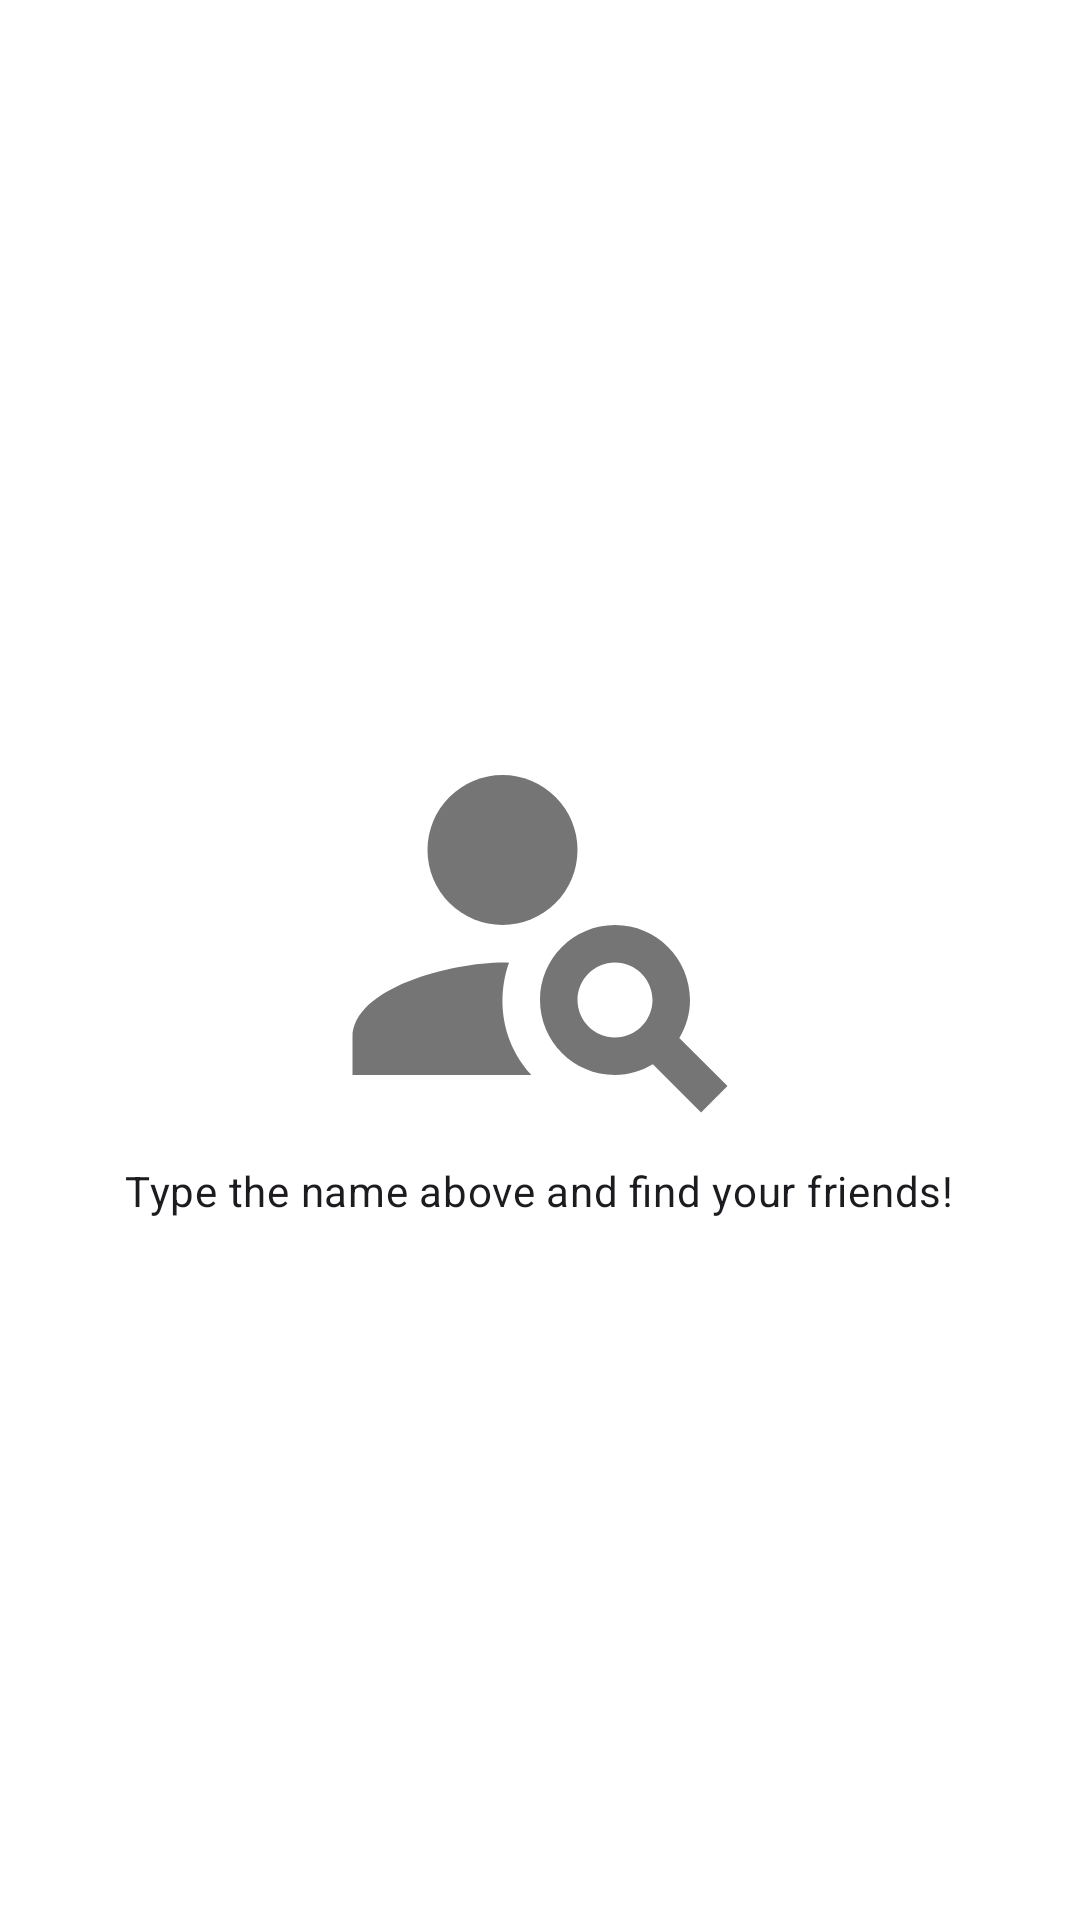

Layout XML and referenced resources for this Android screen:
<!-- AndroidManifest.xml: application theme Theme.MyGithubApp -->
<!-- res/layout/activity_fav_list.xml -->
<?xml version="1.0" encoding="utf-8"?>
<LinearLayout xmlns:android="http://schemas.android.com/apk/res/android"
    xmlns:app="http://schemas.android.com/apk/res-auto"
    xmlns:tools="http://schemas.android.com/tools"
    android:layout_width="match_parent"
    android:layout_height="match_parent"
    android:orientation="vertical"
    android:layout_marginHorizontal="16dp"
    android:layout_marginVertical="16dp"
    android:background="?attr/colorSecondaryVariant"
    tools:context=".ui.activity.FavListActivity">

    <ProgressBar
        android:id="@+id/progressBar"
        style="?android:attr/progressBarStyle"
        android:layout_width="wrap_content"
        android:layout_height="wrap_content"
        android:layout_gravity="center"
        android:visibility="gone"
        tools:visibility="visible" />

    <LinearLayout
        android:id="@+id/layout_attention"
        android:layout_width="match_parent"
        android:layout_height="match_parent"
        android:orientation="vertical"
        android:gravity="center"
        android:visibility="visible"
        tools:visibility="gone">

        <ImageView
            android:id="@+id/img_attention"
            android:layout_width="150dp"
            android:layout_height="150dp"
            android:background="@drawable/person_search"
            android:contentDescription="@string/must_search_person" />
        <TextView
            android:id="@+id/tv_attention"
            android:layout_width="wrap_content"
            android:layout_height="wrap_content"
            android:layout_marginTop="4dp"
            style="@style/TextContent.BodyMedium"
            android:text="@string/attention_text" />
    </LinearLayout>

    <androidx.recyclerview.widget.RecyclerView
        android:id="@+id/rv_usersList"
        android:visibility="visible"
        android:layout_width="match_parent"
        android:layout_height="match_parent"
        android:layout_gravity="center"
        android:layout_marginTop="8dp"
        android:background="?attr/colorSecondaryVariant"
        tools:visibility="visible" />
</LinearLayout>
<!-- resources referenced by this layout -->
<resources>
  <!-- drawable person_search (drawable) -->
  <vector android:height="24dp" android:tint="@color/colorSecondaryText"
      android:viewportHeight="24" android:viewportWidth="24"
      android:width="24dp" xmlns:android="http://schemas.android.com/apk/res/android">
      <path android:fillColor="@android:color/white" android:pathData="M10,8m-4,0a4,4 0,1 1,8 0a4,4 0,1 1,-8 0"/>
      <path android:fillColor="@android:color/white" android:pathData="M10.35,14.01C7.62,13.91 2,15.27 2,18v2h9.54C9.07,17.24 10.31,14.11 10.35,14.01z"/>
      <path android:fillColor="@android:color/white" android:pathData="M19.43,18.02C19.79,17.43 20,16.74 20,16c0,-2.21 -1.79,-4 -4,-4s-4,1.79 -4,4c0,2.21 1.79,4 4,4c0.74,0 1.43,-0.22 2.02,-0.57L20.59,22L22,20.59L19.43,18.02zM16,18c-1.1,0 -2,-0.9 -2,-2c0,-1.1 0.9,-2 2,-2s2,0.9 2,2C18,17.1 17.1,18 16,18z"/>
  </vector>
  <string name="attention_text">Type the name above and find your friends!</string>
  <string name="must_search_person">must search person</string>
  <style name="TextContent.BodyMedium">
          <item name="android:textAppearance">@style/TextAppearance.Material3.BodyMedium</item>
      </style>
  <style name="Theme.MyGithubApp" parent="Theme.Material3.DayNight">
          
          <item name="colorPrimary">@color/colorPrimary</item>
          <item name="colorPrimaryVariant">@color/colorLightPrimary</item>
          <item name="colorOnPrimary">@color/white</item>
          <item name="colorButtonNormal">@color/colorPrimary</item>
          <item name="colorPrimarySurface">@color/colorLightPrimary</item>
          
          <item name="colorSecondary">@color/colorAccent</item>
          <item name="colorSecondaryVariant">@color/white</item>
          <item name="colorOnSecondary">@color/black</item>
          <item name="colorSecondaryContainer">@color/white</item>
          
          <item name="android:statusBarColor">?attr/colorPrimary</item>
          
          <item name="colorOnSurfaceVariant">?attr/colorSecondary</item>
      </style>
  <color name="colorSecondaryText">#757575</color>
  <color name="colorPrimary">#FF4081</color>
  <color name="colorLightPrimary">#FEE6EF</color>
  <color name="white">#FFFFFFFF</color>
  <color name="colorAccent">#1976D2</color>
  <color name="black">#FF000000</color>
</resources>
